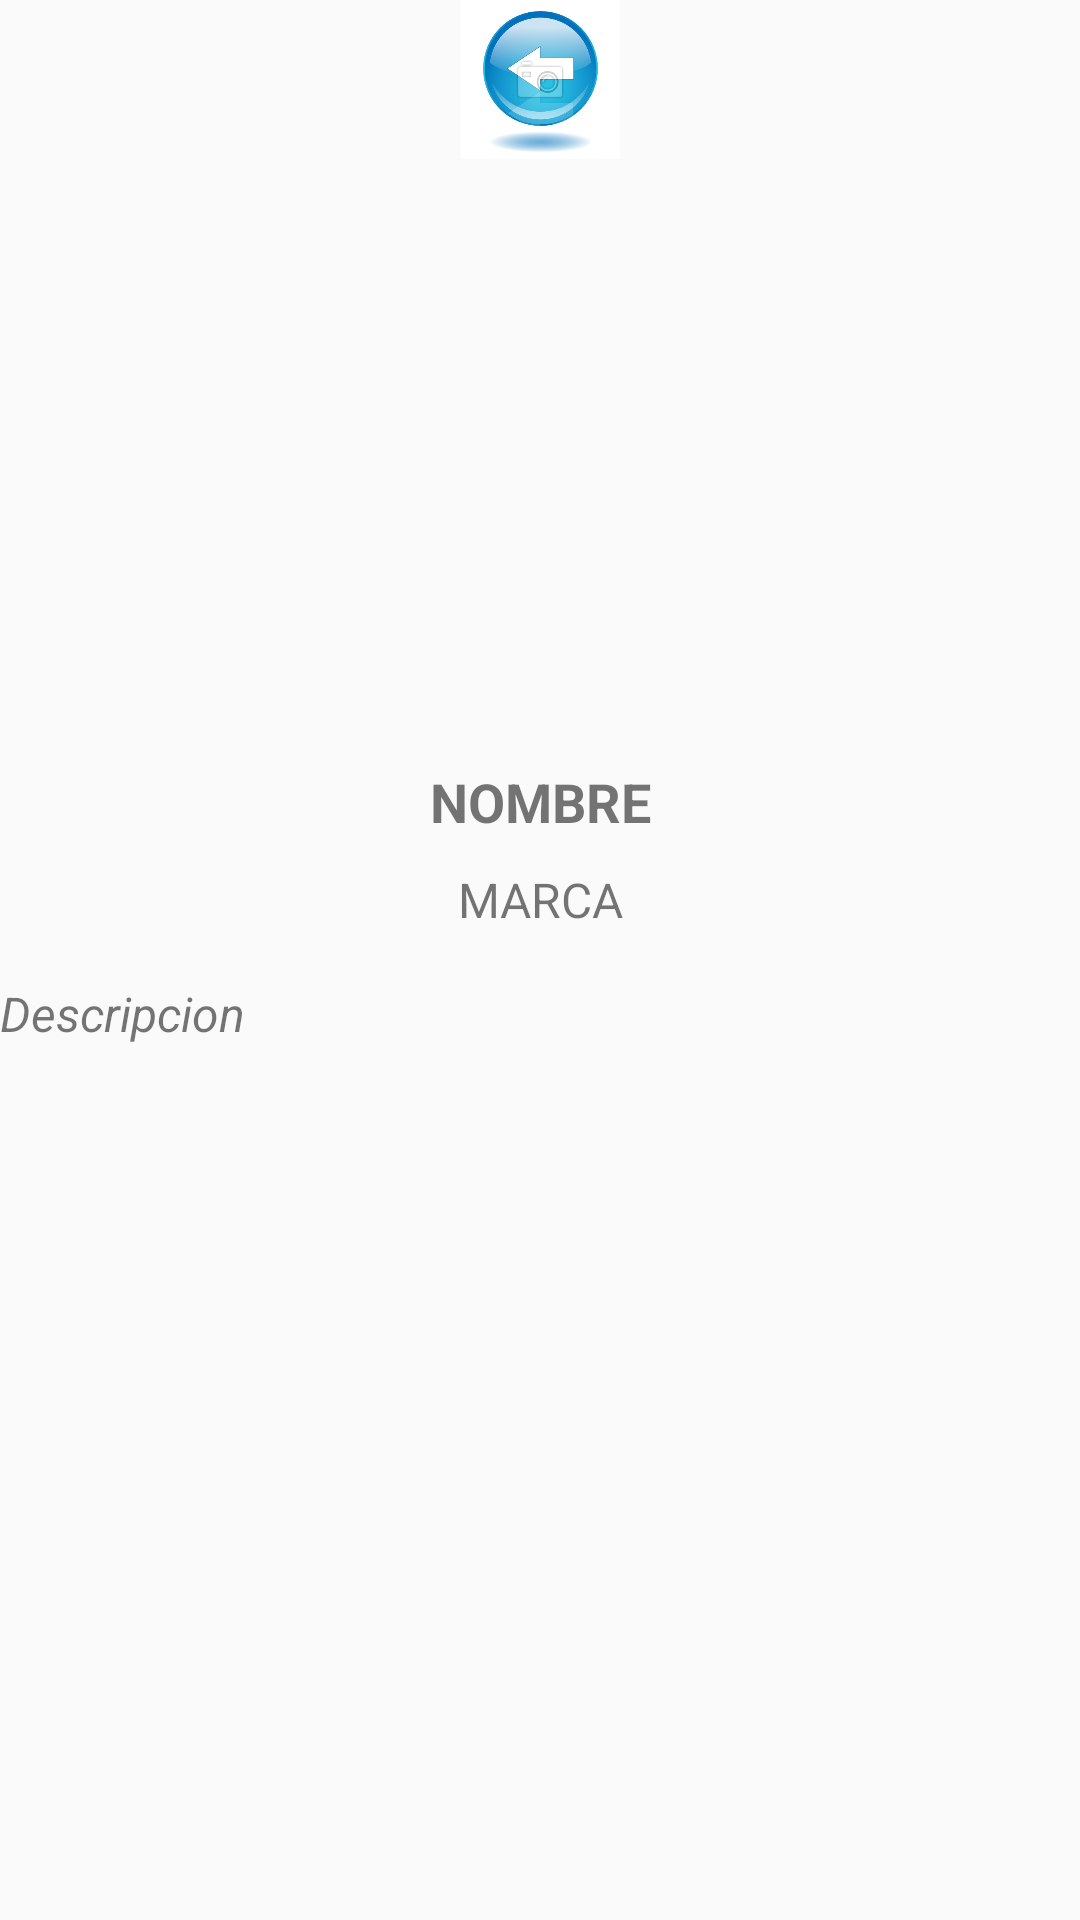

Write the Android layout XML for this screen, with the resource values it uses.
<!-- AndroidManifest.xml: application theme Theme.EvaluacionGrupal2 -->
<!-- res/layout/activity_main_detalle.xml -->
<?xml version="1.0" encoding="utf-8"?>
<LinearLayout xmlns:android="http://schemas.android.com/apk/res/android"
    xmlns:app="http://schemas.android.com/apk/res-auto"
    xmlns:tools="http://schemas.android.com/tools"
    android:layout_width="match_parent"
    android:layout_height="match_parent"
    android:orientation="vertical"
    tools:context=".MainActivityDetalle" >

    <Space
        android:layout_width="match_parent"
        android:layout_height="wrap_content" />

    <LinearLayout
        android:layout_width="match_parent"
        android:layout_height="73dp"
        android:orientation="horizontal">

        <ImageView
            android:id="@+id/imgAnterior"
            android:layout_width="match_parent"
            android:layout_height="53dp"
            android:layout_weight="1"
            app:srcCompat="@drawable/anterior" />

    </LinearLayout>

    <LinearLayout
        android:layout_width="match_parent"
        android:layout_height="182dp"
        android:orientation="horizontal">

        <ImageView
            android:id="@+id/another_imageView"
            android:layout_width="match_parent"
            android:layout_height="166dp"
            android:layout_weight="1"
            app:srcCompat="@drawable/ic_launcher_foreground" />
    </LinearLayout>

    <LinearLayout
        android:layout_width="match_parent"
        android:layout_height="34dp"
        android:orientation="horizontal">

        <TextView
            android:id="@+id/txtNombre"
            android:layout_width="match_parent"
            android:layout_height="match_parent"
            android:layout_weight="1"
            android:text="Nombre"
            android:textAlignment="center"
            android:textAllCaps="true"
            android:textSize="18sp"
            android:textStyle="bold" />
    </LinearLayout>

    <LinearLayout
        android:layout_width="match_parent"
        android:layout_height="38dp"
        android:orientation="horizontal">

        <TextView
            android:id="@+id/txtMarca"
            android:layout_width="wrap_content"
            android:layout_height="wrap_content"
            android:layout_weight="1"
            android:text="Marca"
            android:textAlignment="center"
            android:textAllCaps="true"
            android:textSize="16sp" />
    </LinearLayout>

    <LinearLayout
        android:layout_width="match_parent"
        android:layout_height="match_parent"
        android:orientation="vertical">

        <TextView
            android:id="@+id/txtDescripcion"
            android:layout_width="match_parent"
            android:layout_height="wrap_content"
            android:text="Descripcion"
            android:textAlignment="textStart"
            android:textSize="16sp"
            android:textStyle="italic" />
    </LinearLayout>
</LinearLayout>
<!-- resources referenced by this layout -->
<resources>
  <!-- drawable anterior: jpg bitmap (drawable-v24, 27049 bytes) -->
  <style name="Theme.EvaluacionGrupal2" parent="Theme.AppCompat.Light.DarkActionBar">
          
          <item name="colorPrimary">@color/purple_500</item>
          <item name="colorPrimaryDark">@color/purple_700</item>
          <item name="colorAccent">@color/teal_200</item>
          
      </style>
  <!-- not gathered from this repository: default colours our renderer supplied (Android Studio template values) -->
  <color name="purple_500">#FF6200EE</color>
  <color name="purple_700">#FF3700B3</color>
  <color name="teal_200">#FF03DAC5</color>
</resources>
